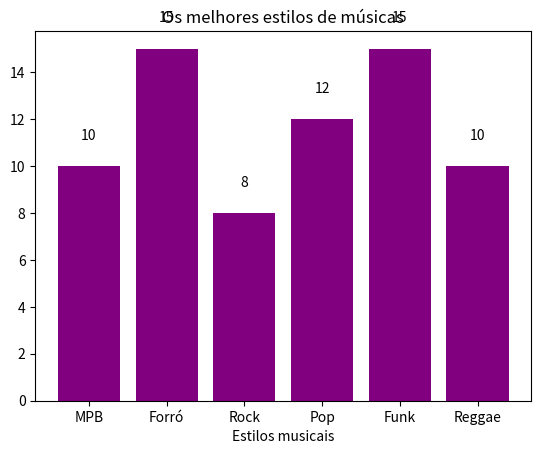

Here is the Python script that generated this plot:
import matplotlib.pyplot as plt

Quantidade = [10, 15, 8, 12, 15, 10]
nomes = ['MPB', 'Forró', 'Rock', 'Pop', 'Funk', 'Reggae']  # Adicionei 'Reggae'
cores = ['purple', 'purple', 'purple', 'purple', 'purple', 'purple']

plt.bar(nomes, Quantidade, color=cores)
plt.xlabel('Estilos musicais')
plt.ylabel('')
plt.title('Os melhores estilos de músicas')

for i, valor in enumerate(Quantidade):
    plt.text(i, valor + 1, str(valor), ha='center', va='bottom')

plt.show()
